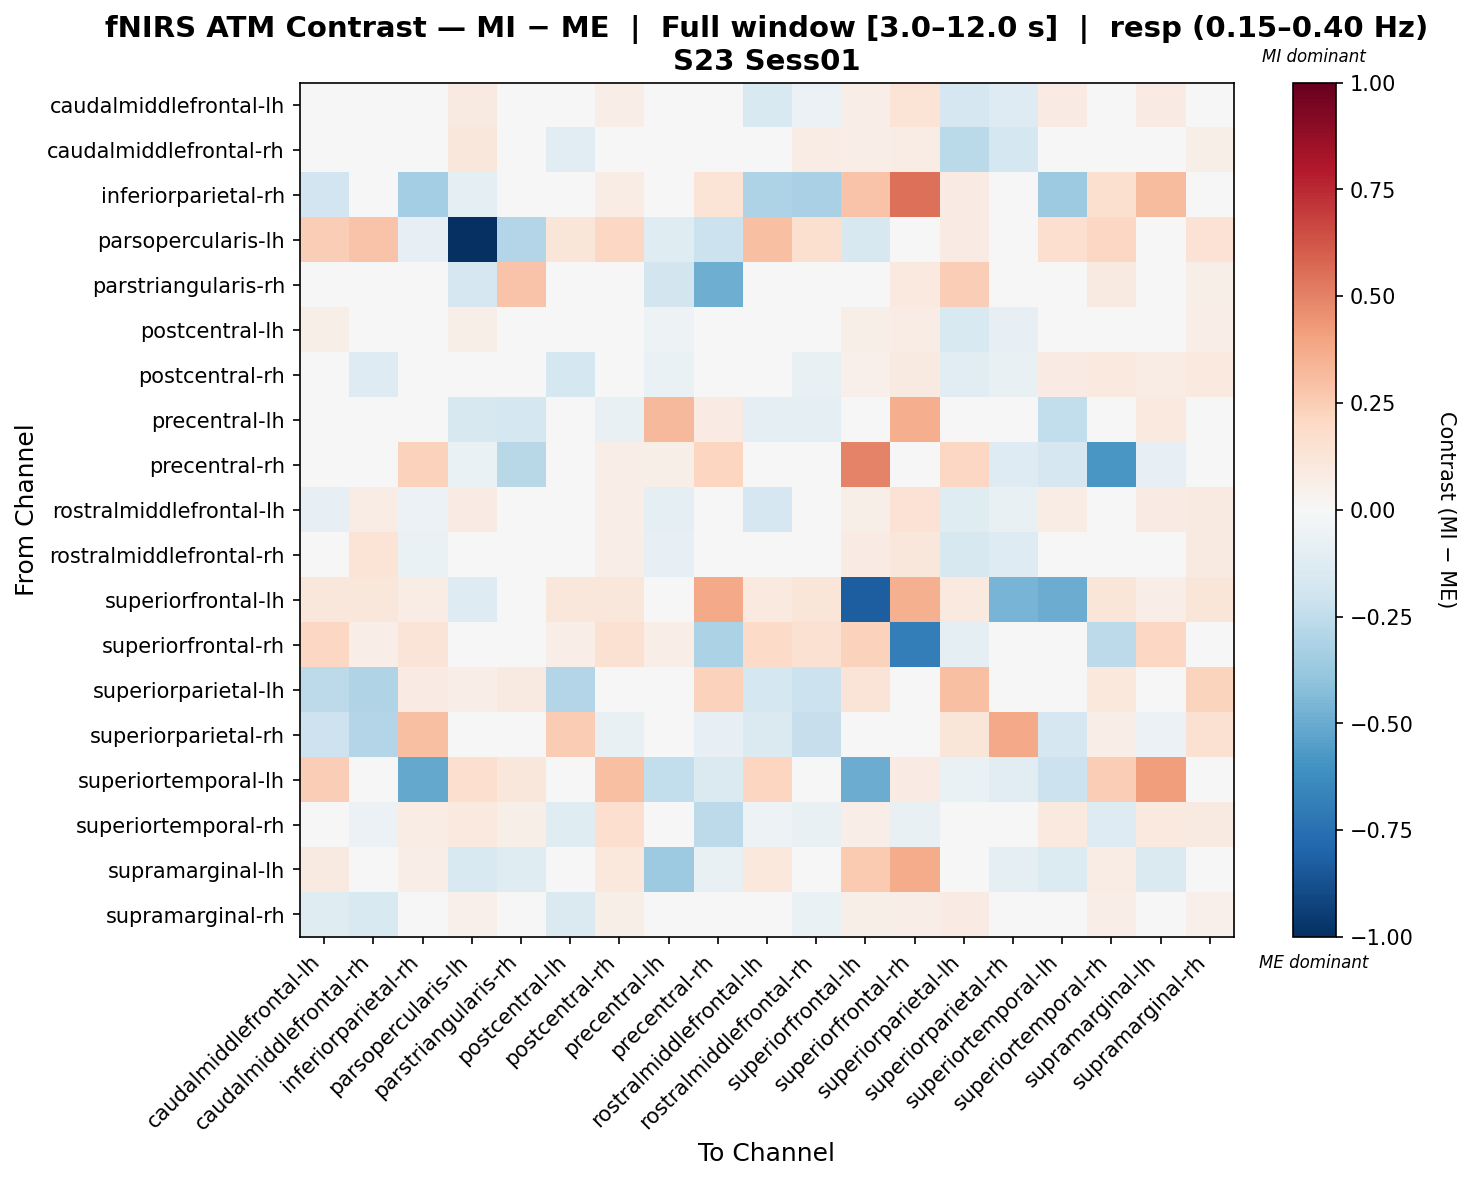

The data file committed next to this chart (first rows):
, caudalmiddlefrontal-lh, caudalmiddlefrontal-rh, inferiorparietal-rh, parsopercularis-lh, parstriangularis-rh, postcentral-lh, postcentral-rh, precentral-lh, precentral-rh, rostralmiddlefrontal-lh, rostralmiddlefrontal-rh, superiorfrontal-lh, superiorfrontal-rh, superiorparietal-lh, superiorparietal-rh, superiortemporal-lh, superiortemporal-rh, supramarginal-lh, supramarginal-rh
caudalmiddlefrontal-lh, 0.02265, -0.003354, -0.03824, 0.08808, 0.0, 0.01602, 0.06506, -0.02323, 0.0, -0.1494, -0.06062, 0.06288, 0.1385, -0.1664, -0.1318, 0.07889, 0.02745, 0.07889, -0.005257
caudalmiddlefrontal-rh, 0.03524, 0.04575, 0.0, 0.1133, 0.0, -0.1032, 0.04294, -0.03825, 0.0, 0.04544, 0.07087, 0.06609, 0.07083, -0.2672, -0.1794, 0.0, 0.03709, 0.0, 0.06059
inferiorparietal-rh, -0.1947, 0.0, -0.3434, -0.09085, 0.0, -0.03962, 0.07071, -0.0004312, 0.1402, -0.3055, -0.3221, 0.2882, 0.5469, 0.0802, 0.02673, -0.3636, 0.1604, 0.3201, 0.02673
parsopercularis-lh, 0.2437, 0.2852, -0.08534, -1.0, -0.2943, 0.1244, 0.2048, -0.1243, -0.2133, 0.2983, 0.1608, -0.1569, -0.03638, 0.08295, 0.0, 0.1715, 0.2048, -0.01123, 0.1452
parstriangularis-rh, 0.0, 0.0, 0.0, -0.1643, 0.2871, 0.0, 0.0, -0.1874, -0.4913, 0.0, -0.02311, 0.0, 0.09593, 0.246, 0.0, 0.04999, 0.09118, 0.03514, 0.06079
postcentral-lh, 0.05902, 0.0009818, 0.0, 0.06139, 0.0, -0.03791, 0.04517, -0.05412, 0.0, -0.002703, -0.03385, 0.06139, 0.07154, -0.1548, -0.08582, 0.0, 0.006355, 0.0, 0.06336
postcentral-rh, -0.01147, -0.1296, 0.03852, 0.04135, 0.0, -0.176, 0.04886, -0.06564, 0.04049, -0.01093, -0.07592, 0.05337, 0.08994, -0.1146, -0.07098, 0.08098, 0.09436, 0.07288, 0.09436
precentral-lh, -0.0255, -0.0255, 0.03837, -0.1584, -0.1726, -0.0255, -0.07651, 0.3214, 0.08154, -0.08861, -0.09402, 0.0, 0.3625, 0.0, 0.009165, -0.245, 0.0, 0.09872, 0.0
precentral-rh, 0.0, 0.0, 0.2283, -0.06339, -0.2809, 0.0, 0.06431, 0.05604, 0.2128, 0.0, 0.0, 0.4957, 0.002661, 0.209, -0.1268, -0.169, -0.5799, -0.08085, 0.03216
rostralmiddlefrontal-lh, -0.08177, 0.07655, -0.05886, 0.08075, 0.0, -0.04216, 0.06931, -0.09519, 0.0, -0.1711, -0.04341, 0.05617, 0.1453, -0.1231, -0.07569, 0.07081, 0.02154, 0.08261, 0.08825
rostralmiddlefrontal-rh, 0.00458, 0.1406, -0.07007, 0.03909, -0.03598, -0.04191, 0.06683, -0.08332, 0.0, -0.009139, 0.02191, 0.07924, 0.1135, -0.1616, -0.1265, 0.0, -0.02521, 0.0, 0.08794
superiorfrontal-lh, 0.1103, 0.1103, 0.07355, -0.1285, 0.0, 0.1103, 0.1103, 0.02521, 0.3819, 0.09807, 0.1226, -0.8258, 0.3555, 0.09825, -0.4616, -0.4944, 0.1226, 0.06875, 0.1226
superiorfrontal-rh, 0.2059, 0.06751, 0.1277, -0.04459, -0.03597, 0.06252, 0.1534, 0.07015, -0.3193, 0.1917, 0.1497, 0.2336, -0.6924, -0.08923, 0.0, -0.03819, -0.2625, 0.2075, 0.0125
superiorparietal-lh, -0.2621, -0.3044, 0.08098, 0.06268, 0.08985, -0.2931, 0.001818, 0.0, 0.2267, -0.1726, -0.2173, 0.1276, -0.02922, 0.3041, 0.02379, 0.0, 0.1062, 0.03239, 0.2225
superiorparietal-rh, -0.2103, -0.2966, 0.3026, 0.0, 0.0, 0.2535, -0.0772, 0.01559, -0.0832, -0.1467, -0.2289, -0.02017, 0.0, 0.1175, 0.3777, -0.1664, 0.06328, -0.05547, 0.1548
superiortemporal-lh, 0.2432, 0.0, -0.5078, 0.1717, 0.1163, 0.0, 0.3039, -0.2485, -0.1431, 0.2128, 0.0, -0.4989, 0.08211, -0.06526, -0.1074, -0.2187, 0.2432, 0.4166, 0.0
superiortemporal-rh, 0.01023, -0.05909, 0.07157, 0.09552, 0.05964, -0.1225, 0.1651, -0.01168, -0.2609, -0.05263, -0.07233, 0.06827, -0.07124, 0.0259, 0.003915, 0.09543, -0.1316, 0.09568, 0.09073
supramarginal-lh, 0.08935, 0.0, 0.06901, -0.1515, -0.1199, 0.0, 0.1042, -0.3628, -0.07551, 0.1042, 0.0, 0.2645, 0.373, 0.0, -0.08965, -0.1387, 0.07446, -0.1407, 0.0
supramarginal-rh, -0.1244, -0.1512, 0.03026, 0.05109, 0.04034, -0.1432, 0.06116, 0.0, 0.04034, -0.04304, -0.0655, 0.05839, 0.06329, 0.08088, -0.02961, 0.0, 0.06636, 0.01009, 0.05466
